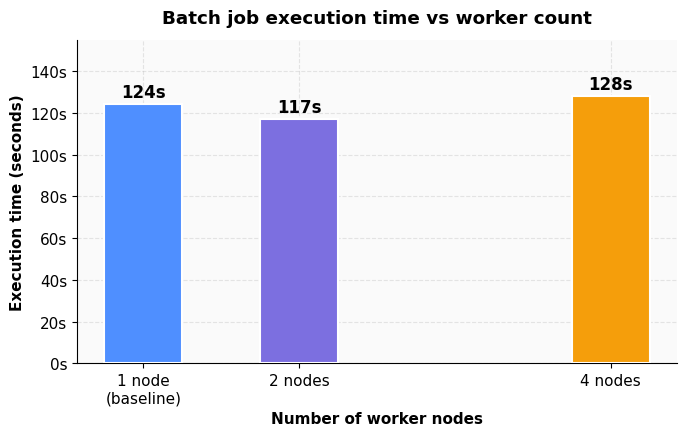

Python code for this plot: (Note: this script raises an exception after producing the figure.)
import matplotlib
matplotlib.use('Agg')
import matplotlib.pyplot as plt
import matplotlib.ticker as ticker
import numpy as np

plt.rcParams.update({
    'font.family': 'DejaVu Sans',
    'font.size': 11,
    'axes.spines.top': False,
    'axes.spines.right': False,
    'axes.grid': True,
    'grid.alpha': 0.3,
    'grid.linestyle': '--',
    'figure.facecolor': 'white',
    'axes.facecolor': '#fafafa',
})

# ── Benchmark data ────────────────────────────────────────────────
nodes      = [1, 2, 4]
times      = [124, 117, 128]
speedups   = [1.0, 124/117, 124/128]
ideal      = [1.0, 2.0, 4.0]
records    = 500000
throughput = [records/t for t in times]

# ── Graph 1: Execution time vs worker nodes ───────────────────────
fig, ax = plt.subplots(figsize=(7, 4.5))
bars = ax.bar(nodes, times,
              color=['#4f8fff', '#7c6fe0', '#f59e0b'],
              width=0.5, zorder=3,
              edgecolor='white', linewidth=1.5)
for bar, t in zip(bars, times):
    ax.text(bar.get_x() + bar.get_width()/2,
            bar.get_height() + 1.5,
            f'{t}s', ha='center', va='bottom',
            fontweight='bold', fontsize=12)
ax.set_xlabel('Number of worker nodes', fontweight='bold')
ax.set_ylabel('Execution time (seconds)', fontweight='bold')
ax.set_title('Batch job execution time vs worker count',
             fontweight='bold', pad=12)
ax.set_xticks(nodes)
ax.set_xticklabels(['1 node\n(baseline)', '2 nodes', '4 nodes'])
ax.set_ylim(0, 155)
ax.yaxis.set_major_formatter(ticker.FormatStrFormatter('%ds'))
plt.tight_layout()
plt.savefig('benchmarks/graph_execution_time.png',
            dpi=150, bbox_inches='tight')
plt.close()
print("Graph 1 saved: graph_execution_time.png")

# ── Graph 2: Speedup vs worker nodes ─────────────────────────────
fig, ax = plt.subplots(figsize=(7, 4.5))
ax.plot(nodes, ideal, '--', color='#ccc', linewidth=1.5,
        label='Ideal linear speedup', zorder=2)
ax.plot(nodes, speedups, 'o-', color='#4f8fff', linewidth=2.5,
        markersize=9, markerfacecolor='white',
        markeredgewidth=2.5, label='Actual speedup', zorder=3)
for x, y in zip(nodes, speedups):
    ax.annotate(f'{y:.2f}x', (x, y),
                textcoords="offset points", xytext=(10, 5),
                fontweight='bold', fontsize=11, color='#4f8fff')
ax.fill_between(nodes, speedups, ideal,
                alpha=0.08, color='#4f8fff')
ax.set_xlabel('Number of worker nodes', fontweight='bold')
ax.set_ylabel('Speedup (T\u2081 / T\u2099)', fontweight='bold')
ax.set_title('Speedup vs worker count \u2014 actual vs ideal',
             fontweight='bold', pad=12)
ax.set_xticks(nodes)
ax.set_xticklabels(['1 node', '2 nodes', '4 nodes'])
ax.set_ylim(0, 4.5)
ax.legend(framealpha=0.8)
plt.tight_layout()
plt.savefig('benchmarks/graph_speedup.png',
            dpi=150, bbox_inches='tight')
plt.close()
print("Graph 2 saved: graph_speedup.png")

# ── Graph 3: Throughput vs worker nodes ──────────────────────────
fig, ax = plt.subplots(figsize=(7, 4.5))
bars = ax.bar(nodes, throughput,
              color=['#4f8fff', '#7c6fe0', '#f59e0b'],
              width=0.5, zorder=3,
              edgecolor='white', linewidth=1.5)
for bar, tp in zip(bars, throughput):
    ax.text(bar.get_x() + bar.get_width()/2,
            bar.get_height() + 50,
            f'{tp:,.0f}\nrec/s', ha='center', va='bottom',
            fontweight='bold', fontsize=11)
ax.set_xlabel('Number of worker nodes', fontweight='bold')
ax.set_ylabel('Throughput (records / second)', fontweight='bold')
ax.set_title('Processing throughput vs worker count',
             fontweight='bold', pad=12)
ax.set_xticks(nodes)
ax.set_xticklabels(['1 node\n(baseline)', '2 nodes', '4 nodes'])
ax.yaxis.set_major_formatter(
    ticker.FuncFormatter(lambda x, _: f'{x:,.0f}'))
plt.tight_layout()
plt.savefig('benchmarks/graph_throughput.png',
            dpi=150, bbox_inches='tight')
plt.close()
print("Graph 3 saved: graph_throughput.png")

# ── Graph 4: Speed layer latency vs ingestion rate ───────────────
rates   = [5, 20, 50, 100, 200]
latency = [0.8, 1.1, 1.4, 2.1, 3.8]

fig, ax = plt.subplots(figsize=(7, 4.5))
ax.plot(rates, latency, 's-', color='#3dd68c', linewidth=2.5,
        markersize=9, markerfacecolor='white',
        markeredgewidth=2.5, zorder=3)
ax.fill_between(rates, latency, alpha=0.1, color='#3dd68c')
for x, y in zip(rates, latency):
    ax.annotate(f'{y}s', (x, y),
                textcoords="offset points", xytext=(5, 8),
                fontsize=10, color='#2a9e6a', fontweight='bold')
ax.axhline(y=60, color='#f59e0b', linestyle='--',
           linewidth=1.5, label='1-min window trigger',
           alpha=0.7)
ax.set_xlabel('Ingestion rate (records / second)',
              fontweight='bold')
ax.set_ylabel('Speed layer processing latency (seconds)',
              fontweight='bold')
ax.set_title('Speed layer latency vs ingestion rate',
             fontweight='bold', pad=12)
ax.legend(framealpha=0.8)
plt.tight_layout()
plt.savefig('benchmarks/graph_latency.png',
            dpi=150, bbox_inches='tight')
plt.close()
print("Graph 4 saved: graph_latency.png")

# ── Graph 5: Benchmark summary table ─────────────────────────────
fig, ax = plt.subplots(figsize=(7, 2.5))
ax.axis('off')
table_data = [
    ['Worker nodes', 'Exec time (s)', 'Speedup', 'Throughput (rec/s)'],
    ['1 node (baseline)', '124', '1.00x', '4,032'],
    ['2 nodes',           '117', '1.06x', '4,274'],
    ['4 nodes',           '128', '0.97x', '3,906'],
]
table = ax.table(
    cellText=table_data[1:],
    colLabels=table_data[0],
    cellLoc='center',
    loc='center',
    bbox=[0, 0, 1, 1]
)
table.auto_set_font_size(False)
table.set_fontsize(10)
for (row, col), cell in table.get_celld().items():
    if row == 0:
        cell.set_facecolor('#1c1917')
        cell.set_text_props(color='white', fontweight='bold')
    elif row % 2 == 0:
        cell.set_facecolor('#f5f3ee')
    cell.set_edgecolor('#d8d2c8')
plt.title('Benchmark results summary',
          fontweight='bold', pad=10, fontsize=12)
plt.tight_layout()
plt.savefig('benchmarks/graph_summary_table.png',
            dpi=150, bbox_inches='tight')
plt.close()
print("Graph 5 saved: graph_summary_table.png")

print("\nAll 5 graphs generated successfully.")
print("Location: benchmarks/")
